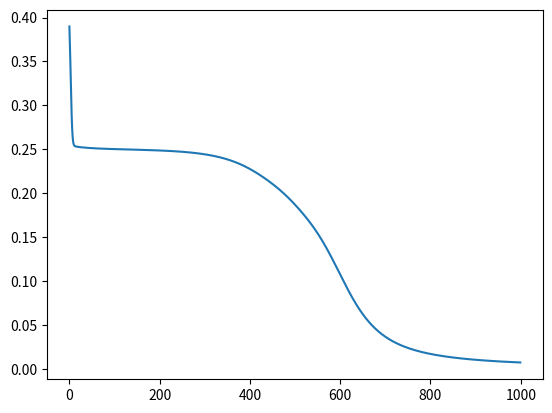
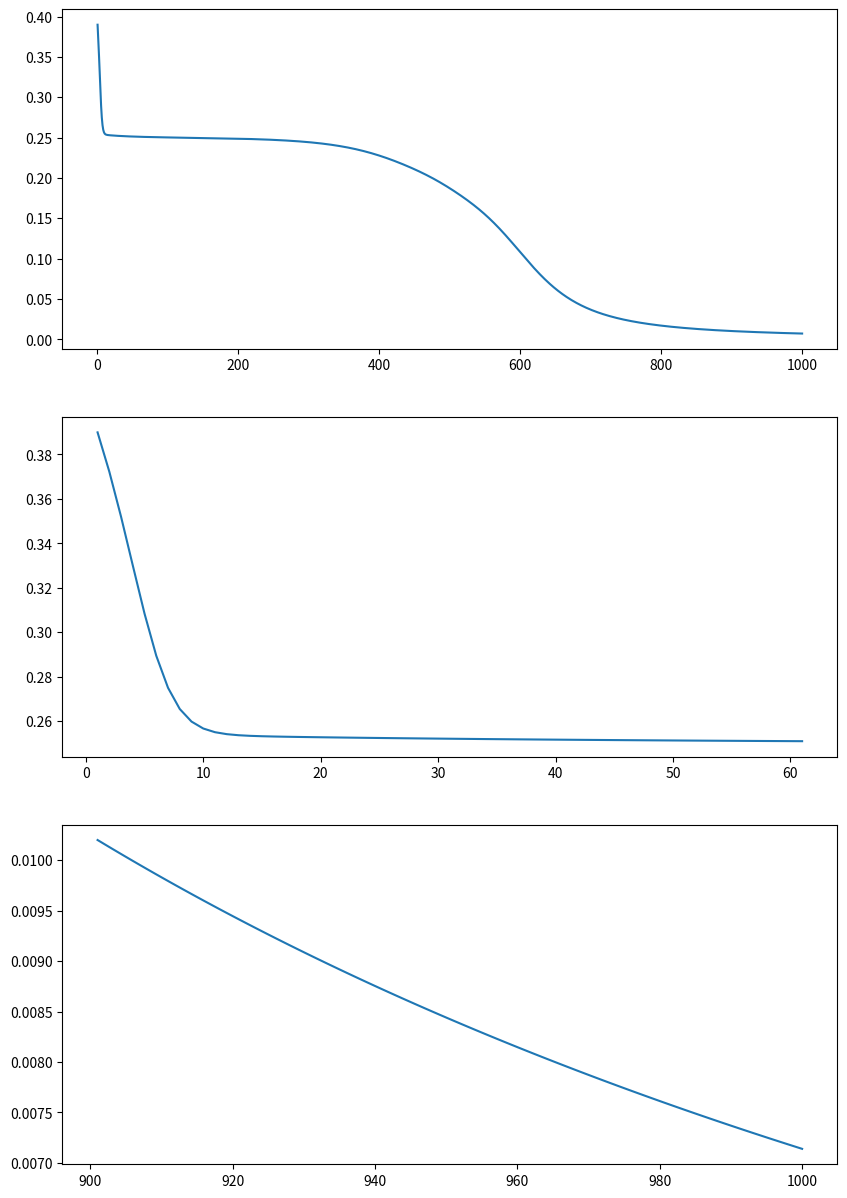

Source code (Python) for these figures, in order:
import numpy as np
import matplotlib.pyplot as plt

def sigm(z):
    return  1.0/(1.0 + np.exp(-z))

def sigm_deriv(z):
    a = sigm(z)
    return a*(1 - a)

class XOR_MLP:
    def __init__(self):
        self.train_inputs = np.array([[0,0], [0,1], [1,0], [1,1]])
        self.train_outputs = np.array([0,1,1,0])
          
        np.random.seed(23)
        # hidden layer of 2 neurons
        self.w2 = np.random.randn(2,2)
        self.b2 = np.random.randn(2,1)
        
        # output layer has 1 neuron
        self.w3 = np.random.randn(1,2)
        self.b3 = np.random.randn(1,1)
        

    def feedforward(self, xs):    
        # here xs is a matrix where each column is an input vector
        # w2.dot(xs) applies the weight matrix w2 to each input at once
        a2s = sigm(self.w2.dot(xs) + self.b2)
        a3s = sigm(self.w3.dot(a2s) + self.b3)            
        return a3s

    
    def backprop(self, xs, ys):   # Assumed here that input vectors are rows in xs
        del_w2 = np.zeros(self.w2.shape, dtype=float)
        del_b2 = np.zeros(self.b2.shape, dtype=float)
        
        del_w3 = np.zeros(self.w3.shape, dtype=float)
        del_b3 = np.zeros(self.b3.shape, dtype=float)
        cost = 0.0
        
        for x,y in zip(xs,ys):               # for zip to work, each x in xs must be a row vector
            a1 = x.reshape(2,1)              # convert input row vector x into (2,1) column vector
            z2 = self.w2.dot(a1) + self.b2   # so will z2 and a2
            a2 = sigm(z2)                    # column vector shape (2,1)
            
            z3 = self.w3.dot(a2) + self.b3   # a simple number in a (1,1) column vector
            a3 = sigm(z3)                    # so is a3
            
            delta3 = (a3-y) * sigm_deriv(z3)                   # delta3.shape is (1,1)
           
            delta2 = sigm_deriv(z2) * (self.w3.T.dot(delta3))  # w3 shape is (1,2), w3.T shape is (2,1)
                                                               # delta2 is shape (2,1)
            del_b3 += delta3
            del_w3 += delta3.dot(a2.T)  # shape (1,1) by (1,2) gives (1,2)
            
            del_b2 += delta2
            del_w2 += delta2.dot(a1.T)  # shape (2,1) by (1,2) gives (2,2)
        
           
            cost += ((a3 - y)**2).sum() 
        
        n = len(ys)  # number of training vectors    
        
        # get the average change per training input  
        # return the average adjustments to the biases and weights 
        # in each layer and the cost
        return del_b2/n, del_w2/n, del_b3/n, del_w3/n, cost/n
        
    def train(self, epochs, eta):
        xs = self.train_inputs
        ys = self.train_outputs
        cost = np.zeros((epochs,))
        
        for e in range(epochs):
            d_b2,d_w2,d_b3,d_w3, cost[e] = self.backprop(xs,ys)
                
            self.b2 -= eta * d_b2
            self.w2 -= eta * d_w2
            self.b3 -= eta * d_b3
            self.w3 -= eta * d_w3
        plt.plot(cost)
        return cost
                
                
            
    

xor = XOR_MLP()
xs = xor.train_inputs.T

print(xor.feedforward(xs))

epochs = 1000
c = xor.train(epochs, 3.0)

print(xor.feedforward(xs))

x_axis = np.linspace(1, epochs, epochs, dtype=int)
fig, axs = plt.subplots(3,1,figsize=(10,15))
plt.subplot(3,1,1)
plt.plot(x_axis, c)
plt.subplot(3,1,2)
plt.plot(x_axis[:61], c[:61])
plt.subplot(3,1,3)
plt.plot(x_axis[900:], c[900:])





# Exercise 1


# A more general purpose MLP with m input neurons, n hidden neurons and o output neurond
# You must complete this code yourself
class MLP:
    def __init__(self, m, n, o):
          
        np.random.seed(23)
        # hidden layer of N neurons
        self.w2 = np.random.randn(2,2)
        self.b2 = np.random.randn(2,1)
        
        # output layer has O neurons but code is incorrect
        # code here needs to be modified
        self.w3 = np.random.randn(1,2)
        self.b3 = np.random.randn(1,1)
        

    def feedforward(self, xs):    
        # here xs is a matrix where each column is an input vector
        # w2.dot(xs) applies the weight matrix w2 to each input at once
        a2s = sigm(self.w2.dot(xs) + self.b2)
        a3s = sigm(self.w3.dot(a2s) + self.b3)            
        return a3s

    
    def backprop(self, xs, ys):
        del_w2 = np.zeros(self.w2.shape, dtype=float)
        del_b2 = np.zeros(self.b2.shape, dtype=float)
        
        del_w3 = np.zeros(self.w3.shape, dtype=float)
        del_b3 = np.zeros(self.b3.shape, dtype=float)
        cost = 0.0
        
        for x,y in zip(xs,ys):            
            a1 = x.reshape(2,1)              # convert input vector x into (2,1) column vector
            z2 = self.w2.dot(a1) + self.b2   # so will z2 and a2
            a2 = sigm(z2)                    # column vector shape (2,1)
            
            z3 = self.w3.dot(a2) + self.b3   # a simple number in a (1,1) column vector
            a3 = sigm(z3)                    # so is a3
            
            delta3 = (a3-y) * sigm_deriv(z3)                   # delta3.shape is (1,1)
           
            delta2 = sigm_deriv(z2) * (self.w3.T.dot(delta3))  # w3 shape is (1,2), w3.T shape is (2,1)
                                                               # delta2 is shape (2,1)
            del_b3 += delta3
            del_w3 += delta3.dot(a2.T)  # shape (1,1) by (1,2) gives (1,2)
            
            del_b2 += delta2
            del_w2 += delta2.dot(a1.T)  # shape (2,1) by (1,2) gives (2,2)
        
           
            cost += ((a3 - y)**2).sum() 
        
        n = len(ys)  # number of training vectors    
        
        # get the average change per training input  
        # return the average adjustments to the biases and weights 
        # in each layer and the cost
        return del_b2/n, del_w2/n, del_b3/n, del_w3/n, cost/n
        
    def train(self, epochs, eta):
        xs = self.train_inputs
        ys = self.train_outputs
        cost = np.zeros((epochs,))
        
        for e in range(epochs):
            d_b2,d_w2,d_b3,d_w3, cost[e] = self.backprop(xs,ys)
                
            self.b2 -= eta * d_b2
            self.w2 -= eta * d_w2
            self.b3 -= eta * d_b3
            self.w3 -= eta * d_w3
        plt.plot(cost)
        return cost
                
         

# Are the outputs of these correct?
p1 = MLP(3,4,2)
print('\n W2 = \n',p1.w2, '\n W3 = \n', p1.w3, '\n')

p2 = MLP(4,6,3)
print('\n W2 = \n', p2.w2, '\nW3 = \n', p2.w3, '\n')


